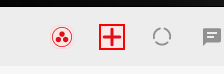
Task: This will help in making whatsapp group through excel file

Workflow: Main

Step 1: click on the image

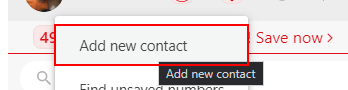
Step 2: click on the element

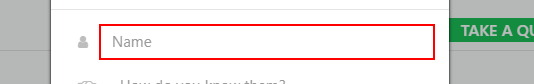
Step 3: type "[row("Name").ToString]" into the text box 'given'

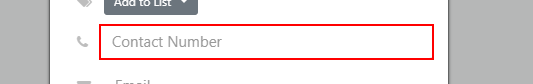
Step 4: type "[row("Phone").ToString]" into the text box 'ContactMobile'

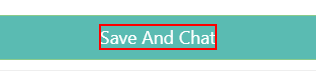
Step 5: click on the element 'Save and Chat'

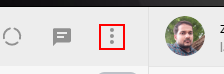
Step 6: click on the element

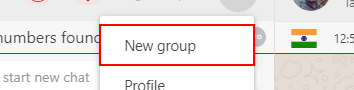
Step 7: click on the element 'New group'

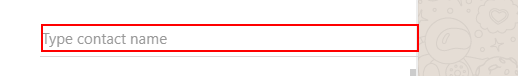
Step 8: type "[row("Name").ToString + “[k(enter)]”]" into the text box

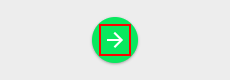
Step 9: click on the element

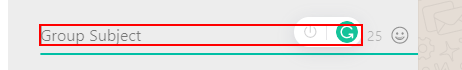
Step 10: type [GroupName] into the element

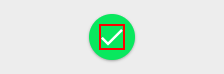
Step 11: click on the element